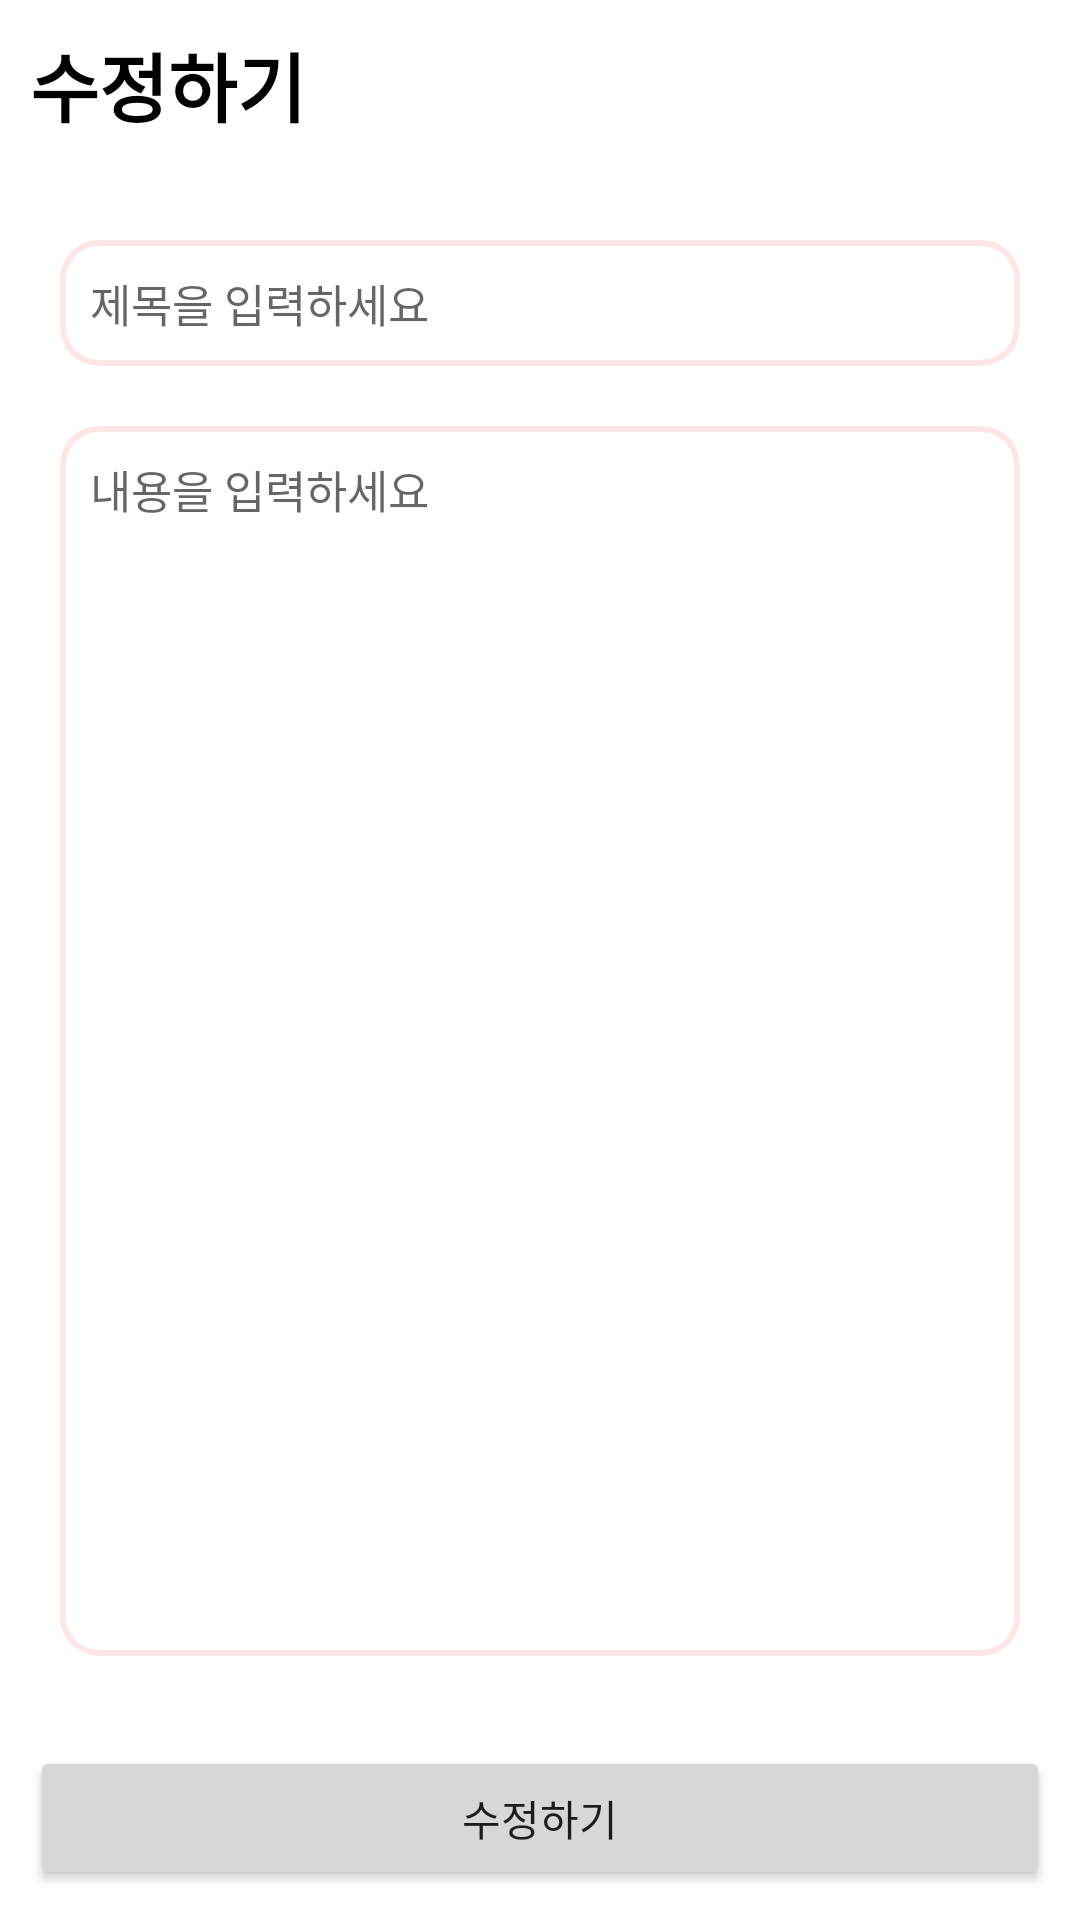

Write the Android layout XML for this screen, with the resource values it uses.
<!-- AndroidManifest.xml: application theme Theme.ShowMyRoom -->
<!-- res/layout/activity_post_edit.xml -->
<?xml version="1.0" encoding="utf-8"?>
<LinearLayout xmlns:android="http://schemas.android.com/apk/res/android"
    xmlns:app="http://schemas.android.com/apk/res-auto"
    xmlns:tools="http://schemas.android.com/tools"
    android:id="@+id/action_home"
    android:layout_width="match_parent"
    android:layout_height="match_parent"
    android:orientation="vertical"
    tools:context=".activity.PostEditActivity"
    android:paddingTop="10dp">

    <LinearLayout
        android:layout_width="match_parent"
        android:layout_height="50dp"
        android:orientation="horizontal">

        <LinearLayout
            android:layout_width="wrap_content"
            android:layout_height="wrap_content"
            android:orientation="horizontal">

            <TextView
                android:layout_marginStart="10dp"
                android:layout_width="wrap_content"
                android:layout_height="40dp"
                android:text="수정하기"
                android:layout_gravity="center"
                android:textSize="25sp"
                android:textStyle="bold"
                android:textColor="@color/black"/>
        </LinearLayout>

        <View
            android:layout_width="0dp"
            android:layout_height="0dp"
            android:layout_weight="1" />

        <ImageButton
            android:id="@+id/deleteButton"
            android:layout_width="50dp"
            android:layout_height="50dp"
            android:backgroundTint="@color/white"
            android:src="@drawable/ic_baseline_delete_24"/>

    </LinearLayout>

    <LinearLayout
        android:id="@+id/editPostLayout"
        android:layout_width="match_parent"
        android:layout_height="0dp"
        android:layout_weight="1"
        android:orientation="vertical"
        android:padding="20dp">

        <EditText
            android:id="@+id/titleEditText"
            android:layout_width="match_parent"
            android:layout_height="wrap_content"
            android:maxLines="1"
            android:hint="제목을 입력하세요"
            android:textSize="15sp"
            android:fontFamily="@font/a18"
            android:tint="@null"
            android:padding="10dp"
            android:background="@drawable/square_home_pink"/>

        <EditText
            android:id="@+id/messageEditText"
            android:layout_width="match_parent"
            android:layout_height="match_parent"
            android:layout_marginTop="20dp"
            android:gravity="top"
            android:hint="내용을 입력하세요"
            android:textSize="15sp"
            android:scrollbars = "vertical"
            android:tint="@null"
            android:padding="10dp"
            android:background="@drawable/square_home_pink"
            android:fontFamily="@font/a18"/>

    </LinearLayout>

    <Button
        android:id="@+id/editButton"
        android:layout_width="match_parent"
        android:layout_height="wrap_content"
        android:layout_margin="10dp"
        android:text="수정하기"
        android:fontFamily="@font/a4"/>

</LinearLayout>
<!-- resources referenced by this layout -->
<resources>
  <color name="black">#FF000000</color>
  <color name="white">#FFFFFFFF</color>
  <!-- drawable square_home_pink (drawable) -->
  <?xml version="1.0" encoding="utf-8"?>
  <shape xmlns:android="http://schemas.android.com/apk/res/android"
      android:padding = "10dp"
      android:shape="rectangle">
      <solid android:color="#FFF" />
      <corners
          android:bottomLeftRadius="12dp"
          android:bottomRightRadius="12dp"
          android:topLeftRadius="12dp"
          android:topRightRadius="12dp" />
      <stroke
          android:width="2dp"
          android:color="@color/more_light_coral" />
  </shape>
  <style name="Theme.ShowMyRoom" parent="Theme.MaterialComponents.DayNight.DarkActionBar">
          <item name="windowNoTitle">true</item>
          
          <item name="colorPrimary">@color/light_coral</item>
          <item name="colorPrimaryVariant">@color/salmon</item>
          <item name="colorOnPrimary">@color/white</item>
          
          <item name="colorSecondary">@color/salmon</item>
          <item name="colorSecondaryVariant">@color/teal_700</item>
          <item name="colorOnSecondary">@color/black</item>
          
          <item name="android:statusBarColor" tools:targetApi="l">?attr/colorPrimaryVariant</item>
          
      </style>
  <color name="more_light_coral">#FFE6E6</color>
  <color name="light_coral">#FFF08080</color>
  <color name="salmon">#FFFA8072</color>
  <color name="teal_700">#FF018786</color>
</resources>
